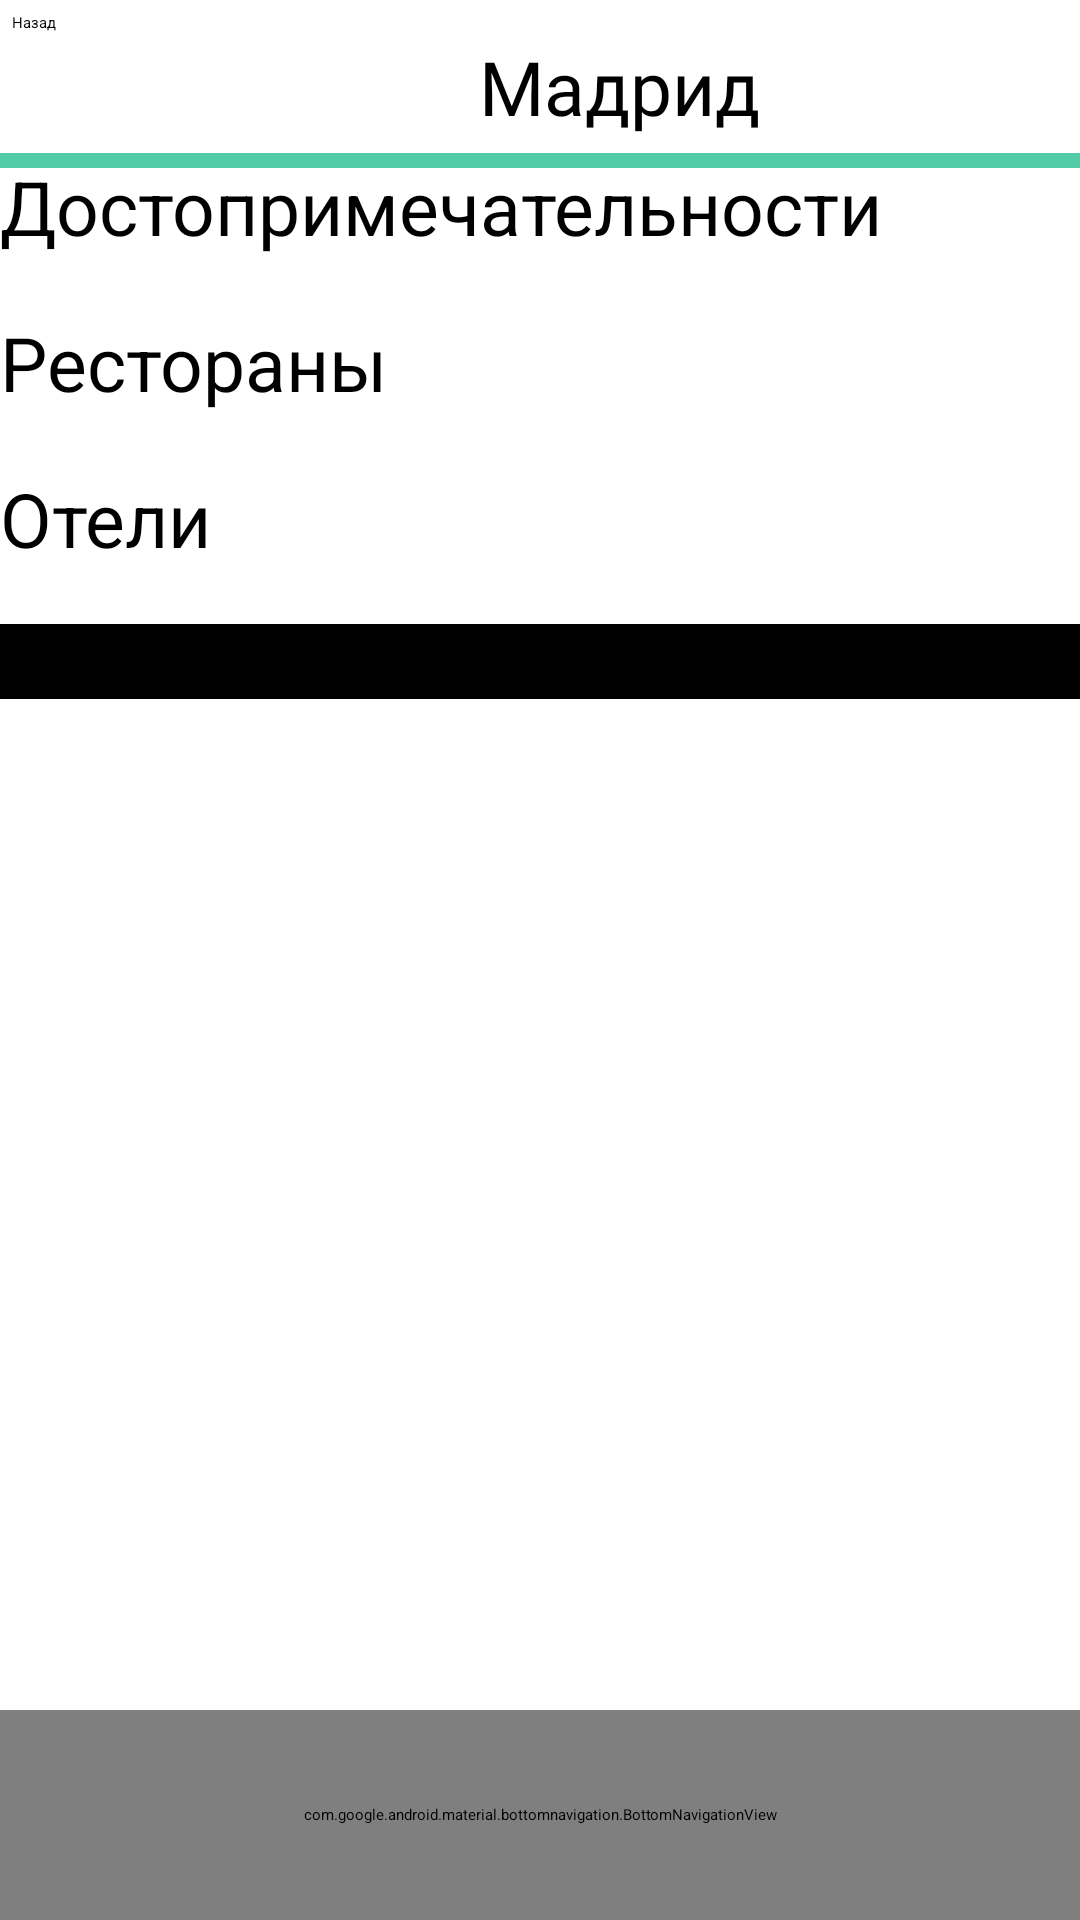

Here is an Android app screen rendered from its layout file. Give the layout XML and the strings, colors and styles it references.
<!-- AndroidManifest.xml: application theme Theme.Project1 -->
<!-- res/layout/activity_madrid.xml -->
<?xml version="1.0" encoding="utf-8"?>
<androidx.constraintlayout.widget.ConstraintLayout xmlns:android="http://schemas.android.com/apk/res/android"
    xmlns:app="http://schemas.android.com/apk/res-auto"
    xmlns:tools="http://schemas.android.com/tools"
    android:id="@+id/main"
    android:layout_width="match_parent"
    android:layout_height="match_parent"
    android:background="@color/white"
    android:backgroundTint="@color/white"
    tools:context=".Madrid">

    <TextView
        android:id="@+id/textView"
        android:layout_width="wrap_content"
        android:layout_height="wrap_content"
        android:layout_marginTop="12dp"
        android:fontFamily="@font/abhaya_libre_bold"
        android:text="Мадрид"
        android:textColor="@color/black"
        android:textSize="25sp"
        app:layout_constraintEnd_toEndOf="parent"
        app:layout_constraintHorizontal_bias="0.6
"
        app:layout_constraintStart_toStartOf="parent"
        app:layout_constraintTop_toTopOf="parent" />

    <ImageView
        android:id="@+id/imageView"
        android:layout_width="wrap_content"
        android:layout_height="550dp"
        android:layout_marginTop="210dp"
        android:scaleType="centerCrop"
        app:layout_constraintEnd_toEndOf="parent"
        app:layout_constraintHorizontal_bias="0.0"
        app:layout_constraintStart_toStartOf="parent"
        app:layout_constraintTop_toTopOf="parent"
        app:srcCompat="@drawable/madridd" />

    <FrameLayout
        android:id="@+id/frameLayout"
        android:layout_width="0dp"
        android:layout_height="0dp"
        app:layout_constraintBottom_toTopOf="@+id/bottomNavigationView"
        app:layout_constraintEnd_toEndOf="parent"
        app:layout_constraintStart_toStartOf="parent">

    </FrameLayout>

    <com.google.android.material.bottomnavigation.BottomNavigationView
        android:id="@+id/bottomNavigationView"
        android:layout_width="match_parent"
        android:layout_height="70dp"
        app:layout_constraintBottom_toBottomOf="parent"
        app:layout_constraintEnd_toEndOf="parent"
        app:layout_constraintStart_toStartOf="parent"
        app:menu="@menu/bottom_navmenu" />

    <Button
        android:id="@+id/button10"
        android:layout_width="wrap_content"
        android:layout_height="wrap_content"
        android:layout_marginStart="4dp"
        android:layout_marginTop="4dp"
        android:backgroundTint="@color/white"
        android:onClick="SpainCities"
        android:text="Назад"
        android:textColor="@color/black"
        app:cornerRadius="8dp"
        app:layout_constraintStart_toStartOf="parent"
        app:layout_constraintTop_toTopOf="parent"
        app:strokeColor="#DAC0C0"
        app:strokeWidth="1dp" />

    <Button
        android:id="@+id/button5"
        android:layout_width="0dp"
        android:layout_height="wrap_content"
        android:layout_marginTop="52dp"
        android:backgroundTint="@color/white"
        android:text="Достопримечательности"
        android:textColor="@color/black"
        android:textSize="25dp"
        app:cornerRadius="0dp"
        app:layout_constraintEnd_toEndOf="parent"
        app:layout_constraintHorizontal_bias="0.512"
        app:layout_constraintStart_toStartOf="parent"
        app:layout_constraintTop_toTopOf="parent"
        app:rippleColor="@color/background" />

    <Button
        android:id="@+id/button4"
        android:layout_width="0dp"
        android:layout_height="wrap_content"
        android:layout_marginTop="104dp"
        android:backgroundTint="@color/white"
        android:text="Рестораны"
        android:textColor="@color/black"
        android:textSize="25dp"
        app:cornerRadius="0dp"
        app:layout_constraintEnd_toEndOf="parent"
        app:layout_constraintHorizontal_bias="0.0"
        app:layout_constraintStart_toStartOf="parent"
        app:layout_constraintTop_toTopOf="parent"
        app:rippleColor="@color/background" />

    <Button
        android:id="@+id/button3"
        android:layout_width="0dp"
        android:layout_height="wrap_content"
        android:layout_marginTop="156dp"
        android:backgroundTint="@color/white"
        android:text="Отели"
        android:textColor="@color/black"
        android:textSize="25dp"
        app:cornerRadius="0dp"
        app:layout_constraintEnd_toEndOf="parent"
        app:layout_constraintHorizontal_bias="0.0"
        app:layout_constraintStart_toStartOf="parent"
        app:layout_constraintTop_toTopOf="parent"
        app:rippleColor="@color/background" />

    <View
        android:id="@+id/divider"
        android:layout_width="450dp"
        android:layout_height="5dp"
        android:layout_marginTop="51dp"
        android:background="@color/black"
        android:backgroundTint="@color/background"
        app:layout_constraintEnd_toEndOf="parent"
        app:layout_constraintStart_toStartOf="parent"
        app:layout_constraintTop_toTopOf="parent" />

    <View
        android:id="@+id/divider2"
        android:layout_width="450dp"
        android:layout_height="25dp"
        android:layout_marginTop="208dp"
        android:background="@color/black"
        android:backgroundTint="@color/black"
        app:layout_constraintEnd_toEndOf="parent"
        app:layout_constraintHorizontal_bias="0.512"
        app:layout_constraintStart_toStartOf="parent"
        app:layout_constraintTop_toTopOf="parent" />
</androidx.constraintlayout.widget.ConstraintLayout>
<!-- resources referenced by this layout -->
<resources>
  <color name="background">#52CCA6</color>
  <color name="black">#FF000000</color>
  <color name="white">#FFFFFFFF</color>
</resources>
